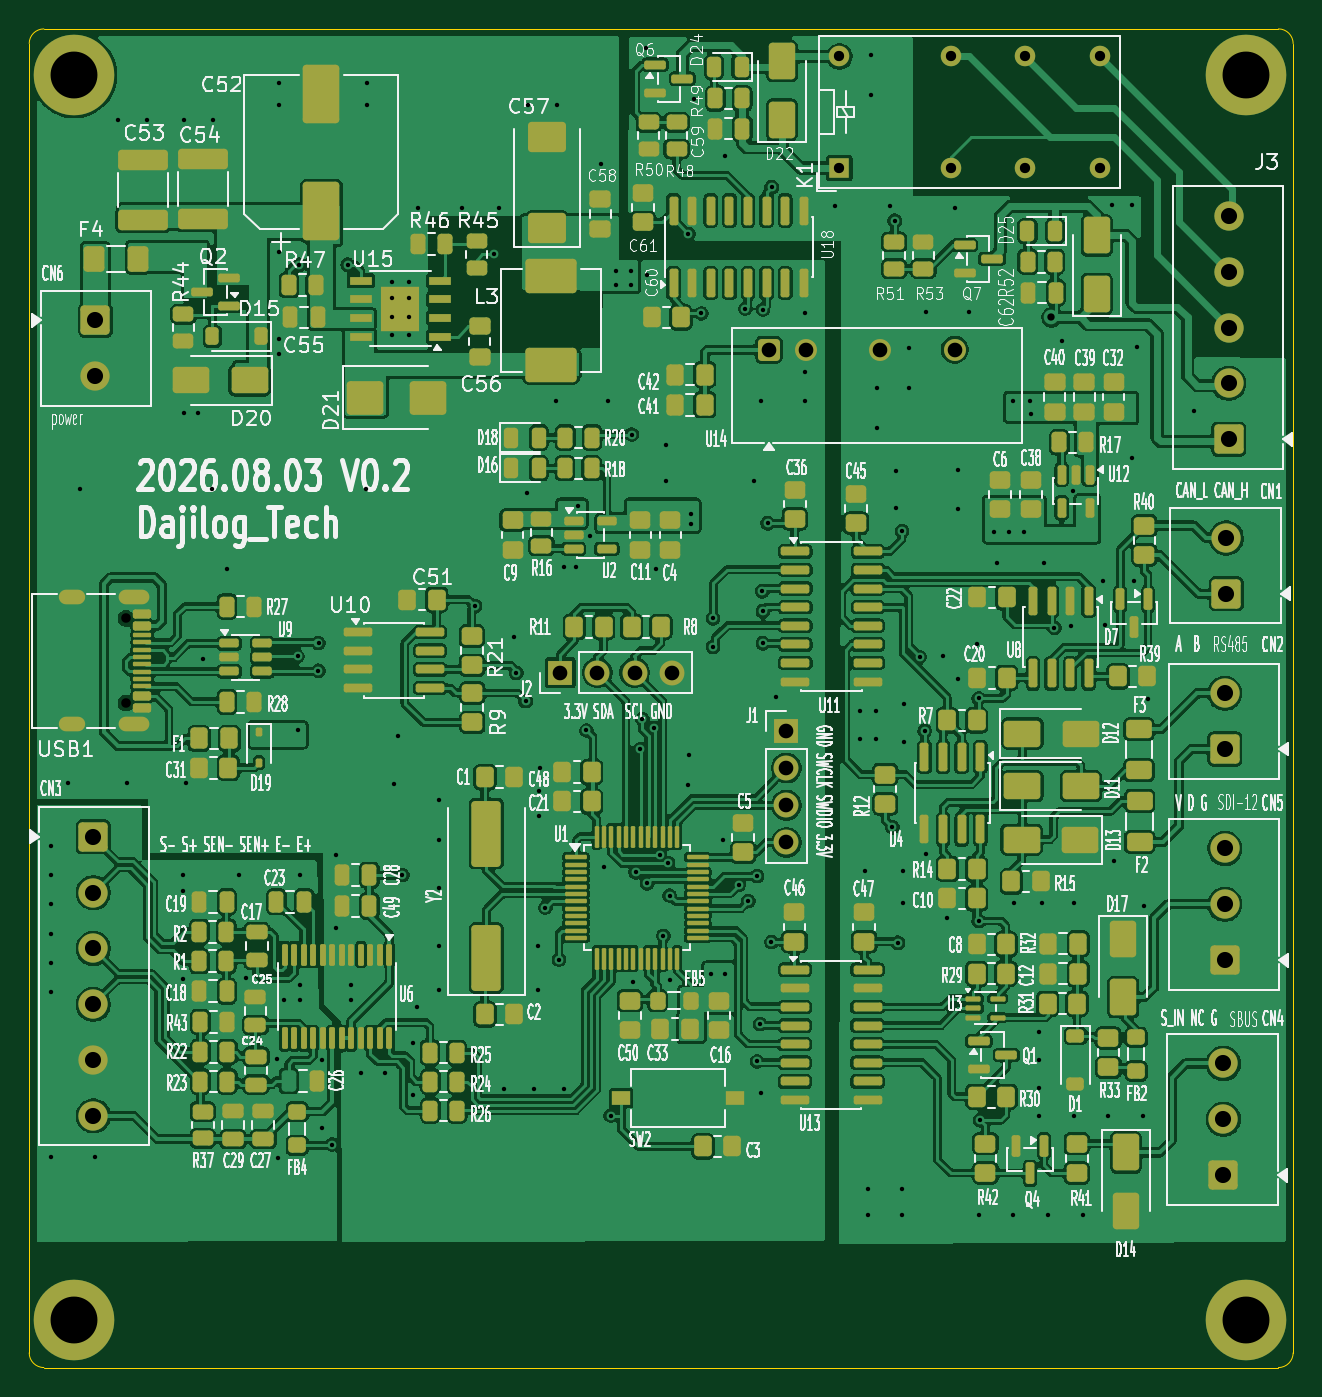
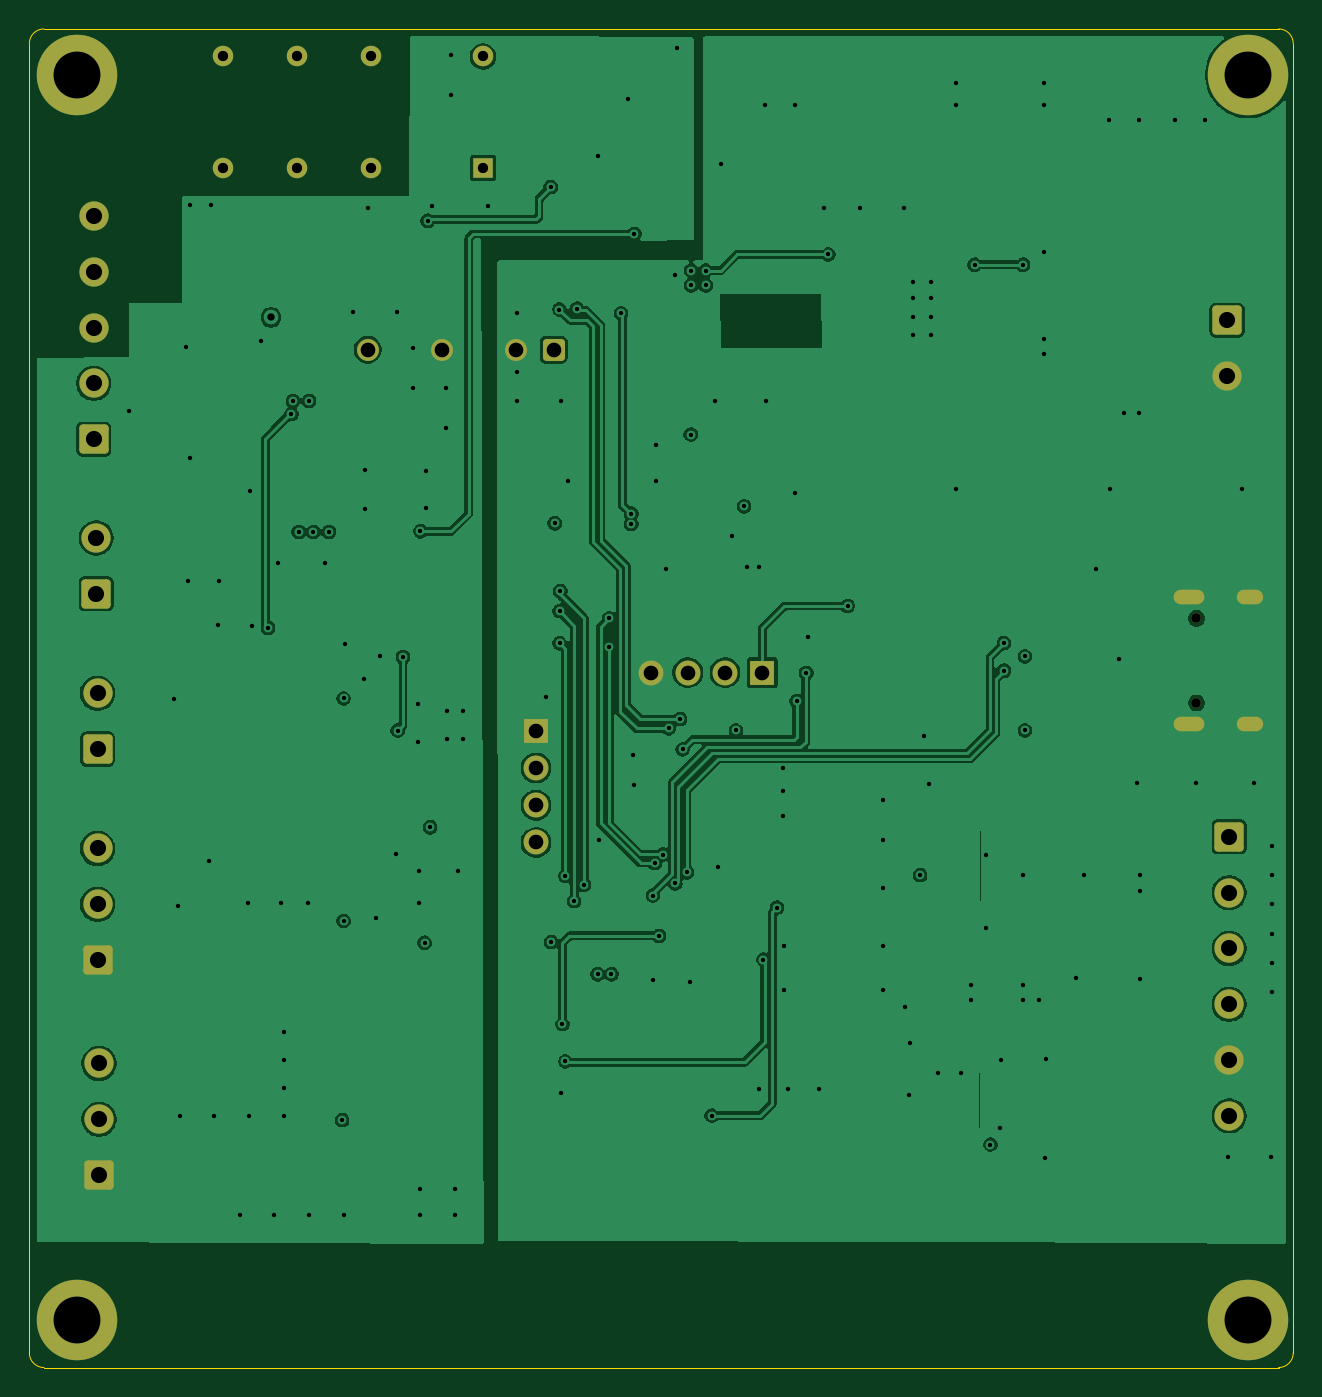
Circuit board: 13 layer files. Board 86.3 x 91.4 mm.
- bottom_copper: 485toSDI12-CuBottom.gbr (130153 bytes)
- inner_copper: 485toSDI12-CuIn1.gbr (120038 bytes)
- inner_copper: 485toSDI12-CuIn2.gbr (42222 bytes)
- top_copper: 485toSDI12-CuTop.gbr (757057 bytes)
- outline: 485toSDI12-EdgeCuts.gbr (835 bytes)
- bottom_mask: 485toSDI12-MaskBottom.gbr (3415 bytes)
- top_mask: 485toSDI12-MaskTop.gbr (22742 bytes)
- drill: 485toSDI12-NPTH.drl (357 bytes)
- drill: 485toSDI12-PTH.drl (5448 bytes)
- paste: 485toSDI12-PasteBottom.gbr (455 bytes)
- paste: 485toSDI12-PasteTop.gbr (182872 bytes)
- bottom_silk: 485toSDI12-SilkBottom.gbr (3425 bytes)
- top_silk: 485toSDI12-SilkTop.gbr (337459 bytes)

=== bottom_copper: 485toSDI12-CuBottom.gbr (130153 bytes, source omitted) ===
=== inner_copper: 485toSDI12-CuIn1.gbr (120038 bytes, source omitted) ===
=== inner_copper: 485toSDI12-CuIn2.gbr (42222 bytes, source omitted) ===
=== top_copper: 485toSDI12-CuTop.gbr (757057 bytes, source omitted) ===
=== outline: 485toSDI12-EdgeCuts.gbr ===
%TF.GenerationSoftware,KiCad,Pcbnew,10.0.1*%
%TF.CreationDate,2026-08-05T10:06:35+09:00*%
%TF.ProjectId,485toSDI12,34383574-6f53-4444-9931-322e6b696361,rev?*%
%TF.SameCoordinates,Original*%
%TF.FileFunction,Profile,NP*%
%FSLAX46Y46*%
G04 Gerber Fmt 4.6, Leading zero omitted, Abs format (unit mm)*
G04 Created by KiCad (PCBNEW 10.0.1) date 2026-08-05 10:06:35*
%MOMM*%
%LPD*%
G01*
G04 APERTURE LIST*
%TA.AperFunction,Profile*%
%ADD10C,0.050000*%
%TD*%
G04 APERTURE END LIST*
D10*
X27927500Y-25850000D02*
X27927500Y-25850000D01*
G75*
G02*
X28927500Y-24850000I1000000J0D01*
G01*
X113227500Y-24850000D01*
G75*
G02*
X114227500Y-25850000I0J-1000000D01*
G01*
X114227500Y-115250000D01*
G75*
G02*
X113227500Y-116250000I-1000000J0D01*
G01*
X28927500Y-116250000D01*
G75*
G02*
X27927500Y-115250000I0J1000000D01*
G01*
X27927500Y-25850000D01*
M02*

=== bottom_mask: 485toSDI12-MaskBottom.gbr ===
%TF.GenerationSoftware,KiCad,Pcbnew,10.0.1*%
%TF.CreationDate,2026-08-05T10:06:35+09:00*%
%TF.ProjectId,485toSDI12,34383574-6f53-4444-9931-322e6b696361,rev?*%
%TF.SameCoordinates,Original*%
%TF.FileFunction,Soldermask,Bot*%
%TF.FilePolarity,Negative*%
%FSLAX46Y46*%
G04 Gerber Fmt 4.6, Leading zero omitted, Abs format (unit mm)*
G04 Created by KiCad (PCBNEW 10.0.1) date 2026-08-05 10:06:35*
%MOMM*%
%LPD*%
G01*
G04 APERTURE LIST*
G04 Aperture macros list*
%AMRoundRect*
0 Rectangle with rounded corners*
0 $1 Rounding radius*
0 $2 $3 $4 $5 $6 $7 $8 $9 X,Y pos of 4 corners*
0 Add a 4 corners polygon primitive as box body*
4,1,4,$2,$3,$4,$5,$6,$7,$8,$9,$2,$3,0*
0 Add four circle primitives for the rounded corners*
1,1,$1+$1,$2,$3*
1,1,$1+$1,$4,$5*
1,1,$1+$1,$6,$7*
1,1,$1+$1,$8,$9*
0 Add four rect primitives between the rounded corners*
20,1,$1+$1,$2,$3,$4,$5,0*
20,1,$1+$1,$4,$5,$6,$7,0*
20,1,$1+$1,$6,$7,$8,$9,0*
20,1,$1+$1,$8,$9,$2,$3,0*%
G04 Aperture macros list end*
%ADD10RoundRect,0.250000X0.750000X-0.750000X0.750000X0.750000X-0.750000X0.750000X-0.750000X-0.750000X0*%
%ADD11C,2.000000*%
%ADD12R,1.700000X1.700000*%
%ADD13C,1.700000*%
%ADD14C,3.600000*%
%ADD15C,5.500000*%
%ADD16RoundRect,0.250000X-0.750000X0.750000X-0.750000X-0.750000X0.750000X-0.750000X0.750000X0.750000X0*%
%ADD17C,0.650000*%
%ADD18O,2.100000X1.000000*%
%ADD19O,1.800000X1.000000*%
%ADD20RoundRect,0.250001X0.499999X-0.499999X0.499999X0.499999X-0.499999X0.499999X-0.499999X-0.499999X0*%
%ADD21C,1.500000*%
%ADD22R,1.400000X1.400000*%
%ADD23C,1.400000*%
G04 APERTURE END LIST*
D10*
%TO.C,CN4*%
X109467500Y-103110000D03*
D11*
X109467500Y-99300000D03*
X109467500Y-95490000D03*
%TD*%
D10*
%TO.C,CN1*%
X109667500Y-63415000D03*
D11*
X109667500Y-59605000D03*
%TD*%
D12*
%TO.C,J1*%
X79627500Y-72775000D03*
D13*
X79627500Y-75315000D03*
X79627500Y-77855000D03*
X79627500Y-80395000D03*
%TD*%
D14*
%TO.C,H4*%
X111000000Y-28000000D03*
D15*
X111000000Y-28000000D03*
%TD*%
D14*
%TO.C,H2*%
X111000000Y-113000000D03*
D15*
X111000000Y-113000000D03*
%TD*%
D16*
%TO.C,CN3*%
X32303633Y-80018484D03*
D11*
X32303633Y-83828484D03*
X32303633Y-87638484D03*
X32303633Y-91448484D03*
X32303633Y-95258484D03*
X32303633Y-99068484D03*
%TD*%
D12*
%TO.C,J2*%
X64182500Y-68800000D03*
D13*
X66722500Y-68800000D03*
X69262500Y-68800000D03*
X71802500Y-68800000D03*
%TD*%
D17*
%TO.C,USB1*%
X34537500Y-65095000D03*
X34537500Y-70875000D03*
D18*
X35057500Y-63665000D03*
D19*
X30857500Y-63665000D03*
D18*
X35057500Y-72305000D03*
D19*
X30857500Y-72305000D03*
%TD*%
D14*
%TO.C,H3*%
X31000000Y-28000000D03*
D15*
X31000000Y-28000000D03*
%TD*%
D20*
%TO.C,U14*%
X78427500Y-46750000D03*
D21*
X80967500Y-46750000D03*
X86047500Y-46750000D03*
X91127500Y-46750000D03*
%TD*%
D10*
%TO.C,J3*%
X109827500Y-52860000D03*
D11*
X109827500Y-49050000D03*
X109827500Y-45240000D03*
X109827500Y-41430000D03*
X109827500Y-37620000D03*
%TD*%
D10*
%TO.C,CN2*%
X109567500Y-74020000D03*
D11*
X109567500Y-70210000D03*
%TD*%
D14*
%TO.C,H1*%
X31000000Y-113000000D03*
D15*
X31000000Y-113000000D03*
%TD*%
D10*
%TO.C,CN5*%
X109567500Y-88430000D03*
D11*
X109567500Y-84620000D03*
X109567500Y-80810000D03*
%TD*%
D22*
%TO.C,K1*%
X83247500Y-34350000D03*
D23*
X90867500Y-34350000D03*
X95947500Y-34350000D03*
X101027500Y-34350000D03*
X101027500Y-26730000D03*
X95947500Y-26730000D03*
X90867500Y-26730000D03*
X83247500Y-26730000D03*
%TD*%
D16*
%TO.C,CN6*%
X32447500Y-44740000D03*
D11*
X32447500Y-48550000D03*
%TD*%
M02*

=== top_mask: 485toSDI12-MaskTop.gbr (22742 bytes, source omitted) ===
=== drill: 485toSDI12-NPTH.drl ===
M48
; DRILL file KiCad 10.0.1 date 2026-08-05T10:06:35
; FORMAT={-:-/ absolute / inch / decimal}
; #@! TF.CreationDate,2026-08-05T10:06:35+09:00
; #@! TF.GenerationSoftware,Kicad,Pcbnew,10.0.1
; #@! TF.FileFunction,NonPlated,1,4,NPTH
FMAT,2
INCH
; #@! TA.AperFunction,NonPlated,NPTH,ComponentDrill
T1C0.0256
%
G90
G05
T1
X1.3597Y-2.5628
X1.3597Y-2.7904
M30

=== drill: 485toSDI12-PTH.drl (5448 bytes, source omitted) ===
=== paste: 485toSDI12-PasteBottom.gbr ===
%TF.GenerationSoftware,KiCad,Pcbnew,10.0.1*%
%TF.CreationDate,2026-08-05T10:06:35+09:00*%
%TF.ProjectId,485toSDI12,34383574-6f53-4444-9931-322e6b696361,rev?*%
%TF.SameCoordinates,Original*%
%TF.FileFunction,Paste,Bot*%
%TF.FilePolarity,Positive*%
%FSLAX46Y46*%
G04 Gerber Fmt 4.6, Leading zero omitted, Abs format (unit mm)*
G04 Created by KiCad (PCBNEW 10.0.1) date 2026-08-05 10:06:35*
%MOMM*%
%LPD*%
G01*
G04 APERTURE LIST*
G04 APERTURE END LIST*
M02*

=== paste: 485toSDI12-PasteTop.gbr (182872 bytes, source omitted) ===
=== bottom_silk: 485toSDI12-SilkBottom.gbr ===
%TF.GenerationSoftware,KiCad,Pcbnew,10.0.1*%
%TF.CreationDate,2026-08-05T10:06:35+09:00*%
%TF.ProjectId,485toSDI12,34383574-6f53-4444-9931-322e6b696361,rev?*%
%TF.SameCoordinates,Original*%
%TF.FileFunction,Legend,Bot*%
%TF.FilePolarity,Positive*%
%FSLAX46Y46*%
G04 Gerber Fmt 4.6, Leading zero omitted, Abs format (unit mm)*
G04 Created by KiCad (PCBNEW 10.0.1) date 2026-08-05 10:06:35*
%MOMM*%
%LPD*%
G01*
G04 APERTURE LIST*
G04 Aperture macros list*
%AMRoundRect*
0 Rectangle with rounded corners*
0 $1 Rounding radius*
0 $2 $3 $4 $5 $6 $7 $8 $9 X,Y pos of 4 corners*
0 Add a 4 corners polygon primitive as box body*
4,1,4,$2,$3,$4,$5,$6,$7,$8,$9,$2,$3,0*
0 Add four circle primitives for the rounded corners*
1,1,$1+$1,$2,$3*
1,1,$1+$1,$4,$5*
1,1,$1+$1,$6,$7*
1,1,$1+$1,$8,$9*
0 Add four rect primitives between the rounded corners*
20,1,$1+$1,$2,$3,$4,$5,0*
20,1,$1+$1,$4,$5,$6,$7,0*
20,1,$1+$1,$6,$7,$8,$9,0*
20,1,$1+$1,$8,$9,$2,$3,0*%
G04 Aperture macros list end*
%ADD10RoundRect,0.250000X0.750000X-0.750000X0.750000X0.750000X-0.750000X0.750000X-0.750000X-0.750000X0*%
%ADD11C,2.000000*%
%ADD12R,1.700000X1.700000*%
%ADD13C,1.700000*%
%ADD14C,3.600000*%
%ADD15C,5.500000*%
%ADD16RoundRect,0.250000X-0.750000X0.750000X-0.750000X-0.750000X0.750000X-0.750000X0.750000X0.750000X0*%
%ADD17C,0.650000*%
%ADD18O,2.100000X1.000000*%
%ADD19O,1.800000X1.000000*%
%ADD20RoundRect,0.250001X0.499999X-0.499999X0.499999X0.499999X-0.499999X0.499999X-0.499999X-0.499999X0*%
%ADD21C,1.500000*%
%ADD22R,1.400000X1.400000*%
%ADD23C,1.400000*%
G04 APERTURE END LIST*
%LPC*%
D10*
%TO.C,CN4*%
X109467500Y-103110000D03*
D11*
X109467500Y-99300000D03*
X109467500Y-95490000D03*
%TD*%
D10*
%TO.C,CN1*%
X109667500Y-63415000D03*
D11*
X109667500Y-59605000D03*
%TD*%
D12*
%TO.C,J1*%
X79627500Y-72775000D03*
D13*
X79627500Y-75315000D03*
X79627500Y-77855000D03*
X79627500Y-80395000D03*
%TD*%
D14*
%TO.C,H4*%
X111000000Y-28000000D03*
D15*
X111000000Y-28000000D03*
%TD*%
D14*
%TO.C,H2*%
X111000000Y-113000000D03*
D15*
X111000000Y-113000000D03*
%TD*%
D16*
%TO.C,CN3*%
X32303633Y-80018484D03*
D11*
X32303633Y-83828484D03*
X32303633Y-87638484D03*
X32303633Y-91448484D03*
X32303633Y-95258484D03*
X32303633Y-99068484D03*
%TD*%
D12*
%TO.C,J2*%
X64182500Y-68800000D03*
D13*
X66722500Y-68800000D03*
X69262500Y-68800000D03*
X71802500Y-68800000D03*
%TD*%
D17*
%TO.C,USB1*%
X34537500Y-65095000D03*
X34537500Y-70875000D03*
D18*
X35057500Y-63665000D03*
D19*
X30857500Y-63665000D03*
D18*
X35057500Y-72305000D03*
D19*
X30857500Y-72305000D03*
%TD*%
D14*
%TO.C,H3*%
X31000000Y-28000000D03*
D15*
X31000000Y-28000000D03*
%TD*%
D20*
%TO.C,U14*%
X78427500Y-46750000D03*
D21*
X80967500Y-46750000D03*
X86047500Y-46750000D03*
X91127500Y-46750000D03*
%TD*%
D10*
%TO.C,J3*%
X109827500Y-52860000D03*
D11*
X109827500Y-49050000D03*
X109827500Y-45240000D03*
X109827500Y-41430000D03*
X109827500Y-37620000D03*
%TD*%
D10*
%TO.C,CN2*%
X109567500Y-74020000D03*
D11*
X109567500Y-70210000D03*
%TD*%
D14*
%TO.C,H1*%
X31000000Y-113000000D03*
D15*
X31000000Y-113000000D03*
%TD*%
D10*
%TO.C,CN5*%
X109567500Y-88430000D03*
D11*
X109567500Y-84620000D03*
X109567500Y-80810000D03*
%TD*%
D22*
%TO.C,K1*%
X83247500Y-34350000D03*
D23*
X90867500Y-34350000D03*
X95947500Y-34350000D03*
X101027500Y-34350000D03*
X101027500Y-26730000D03*
X95947500Y-26730000D03*
X90867500Y-26730000D03*
X83247500Y-26730000D03*
%TD*%
D16*
%TO.C,CN6*%
X32447500Y-44740000D03*
D11*
X32447500Y-48550000D03*
%TD*%
%LPD*%
M02*

=== top_silk: 485toSDI12-SilkTop.gbr (337459 bytes, source omitted) ===
